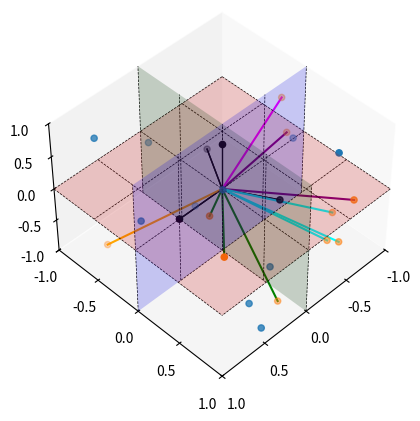

Python code for this plot:
import numpy as np
import matplotlib.pyplot as plt
from mpl_toolkits.mplot3d import Axes3D

fig = plt.figure()
ax = fig.add_subplot(111, projection='3d')

# Your 3D data points here (example data ranges from -1 to 1)
x = np.random.uniform(-1, 1, 10)
y = np.random.uniform(-1, 1, 10)
z = np.random.uniform(-1, 1, 10)

# Scatter plot
ax.scatter(x, y, z)

# Add sensor array
r = 0.5  # radius of the base circle
h = 0.7  # height of the pyramid

# Compute sensor coordinates
sensor_angles = np.array([0, 120, 240]) * np.pi / 180
sensor_x = r * np.cos(sensor_angles)
sensor_y = r * np.sin(sensor_angles)
sensor_z = np.zeros(3)

# Plot sensors
ax.scatter(sensor_x, sensor_y, sensor_z, c='black', marker='o')
ax.scatter(0, 0, h, c='black', marker='o')

# Connect sensors with lines
for xi, yi in zip(sensor_x, sensor_y):
    ax.plot([0, xi], [0, yi], [0, 0], 'k-', lw=1)
    ax.plot([xi, 0], [yi, 0], [0, 0], 'k-', lw=1)
ax.plot([0, 0], [0, 0], [0.7,0], 'k-', lw=1)
##################################################################
    # BEGIN PLOTTING DATA

# Your 3D data points here (example data ranges from -1 to 1)
x = np.random.uniform(-1, 1, 10)
y = np.random.uniform(-1, 1, 10)
z = np.random.uniform(-1, 1, 10)

# Scatter plot
ax.scatter(x, y, z)

# Define colors for each octant
octant_colors = {
    '111': 'red',
    '112': 'green',
    '121': 'blue',
    '122': 'orange',
    '211': 'purple',
    '212': 'cyan',
    '221': 'magenta',
    '222': 'yellow'
}

# Draw lines from the origin to each point and color them according to the octant
for xi, yi, zi in zip(x, y, z):
    octant = f"{1 if xi >= 0 else 2}{1 if yi >= 0 else 2}{1 if zi >= 0 else 2}"
    ax.plot([0, xi], [0, yi], [0, zi], color=octant_colors[octant])

# Set the view to isometric
ax.view_init(elev=45, azim=45)

# Set axis limits
ax.set_xlim(-1, 1)
ax.set_ylim(-1, 1)
ax.set_zlim(-1, 1)

# Create translucent planes for the axes
xx, yy = np.meshgrid(np.linspace(-1, 1, 2), np.linspace(-1, 1, 2))
zz_xy = np.zeros_like(xx)
zz_yz = np.zeros_like(yy)
ax.plot_surface(xx, yy, zz_xy, alpha=0.2, color='red')
ax.plot_surface(zz_yz, xx, yy, alpha=0.2, color='green')
ax.plot_surface(xx, zz_xy, yy, alpha=0.2, color='blue')

# Draw grid lines on the planes
grid_values = np.linspace(-1, 1, 5)

for val in grid_values:
    ax.plot([-1, 1], [val, val], [0, 0], 'k--', lw=0.5)
    ax.plot([val, val], [-1, 1], [0, 0], 'k--', lw=0.5)
    ax.plot([val, val], [0, 0], [-1, 1], 'k--', lw=0.5)
    ax.plot([0, 0], [val, val], [-1, 1], 'k--', lw=0.5)

# Remove old grid lines and display unit labels
ax.xaxis.pane.set_edgecolor('w')
ax.yaxis.pane.set_edgecolor('w')
ax.zaxis.pane.set_edgecolor('w')

ax.set_xticks(grid_values)
ax.set_yticks(grid_values)
ax.set_zticks(grid_values)

ax.grid(False)

plt.show()
